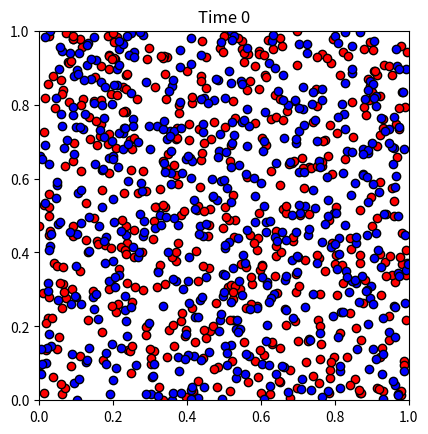
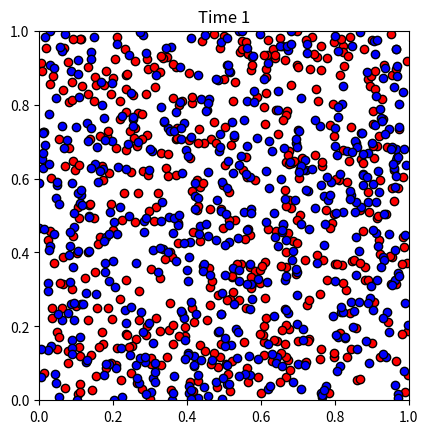
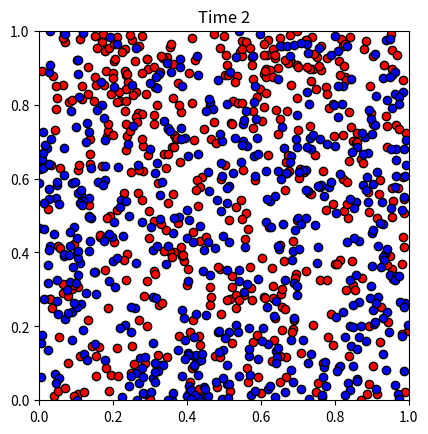
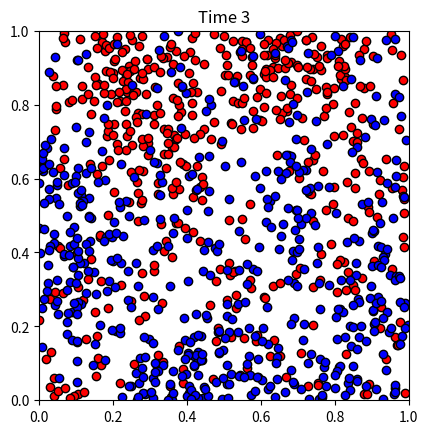
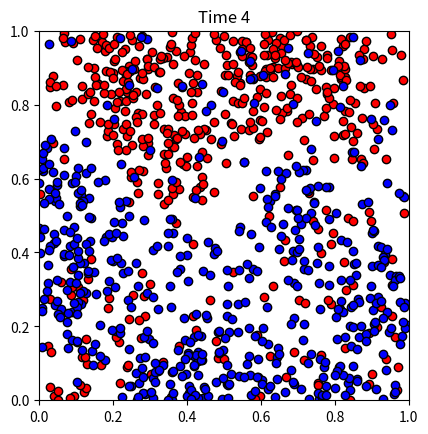
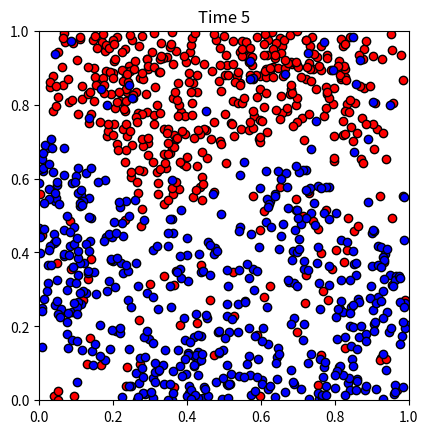
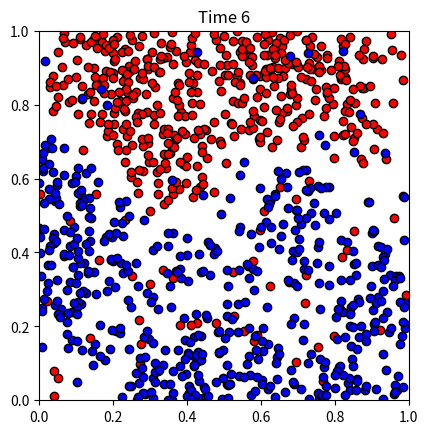
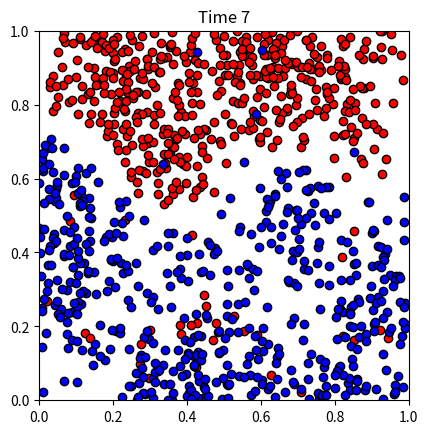
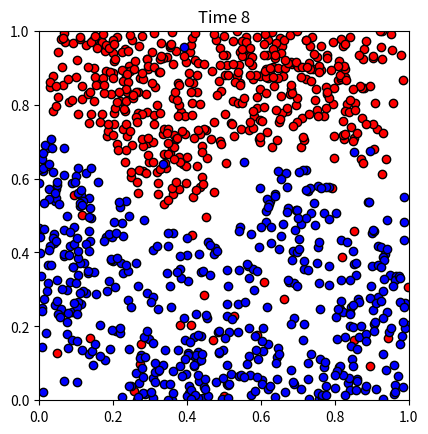
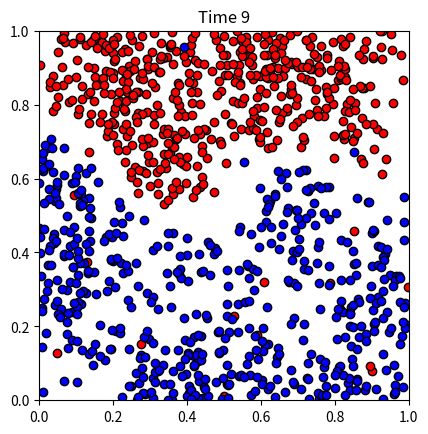
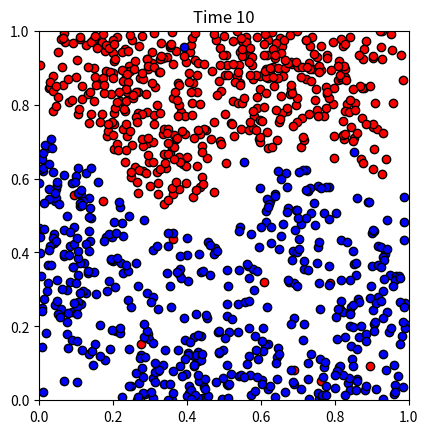
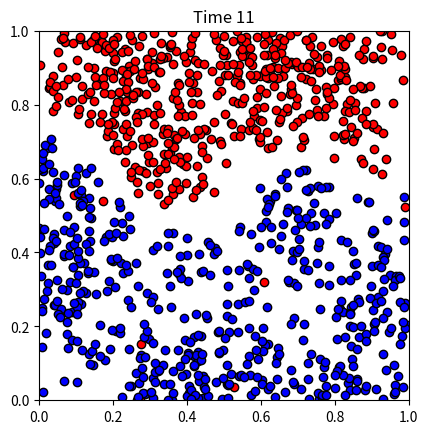
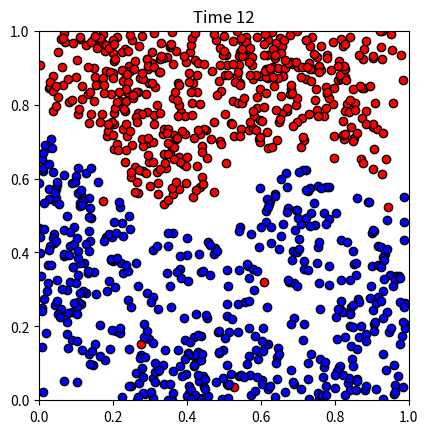
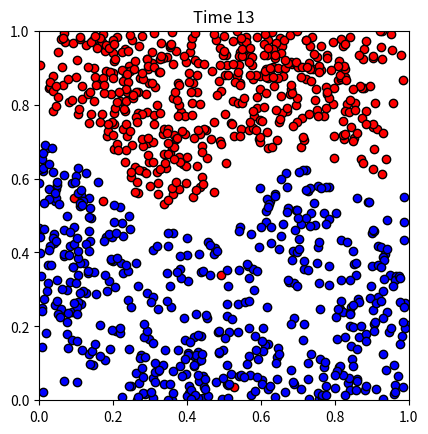
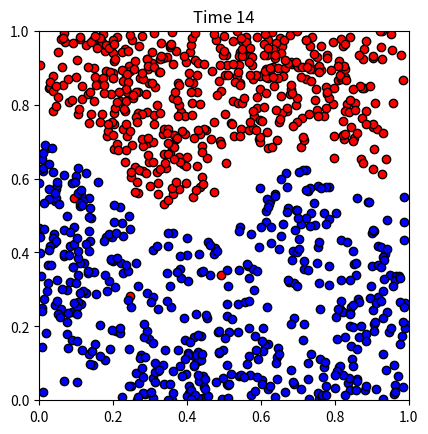
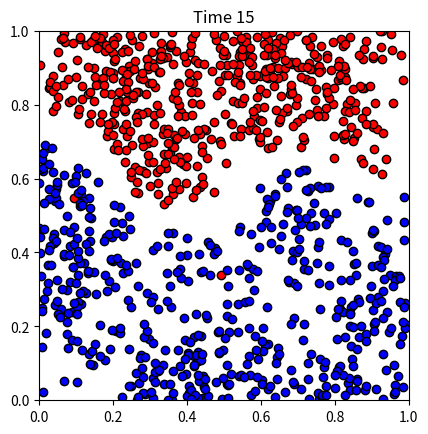

These charts were generated, in order, by the following Python code:
# %%
import os
import numpy as np
import matplotlib.pyplot as plt
import pandas as pd


class agent:
    def __init__(self, id, type, x, y, tolerance):
        self.id = id
        self.type = type
        self.x = x
        self.y = y
        self.tolerance = tolerance
        return

    def update(self, agents, r):
        """check if ratio of similar neighbours is above threshold, otherwise move"""
        # list comprehension method for checking if agents are close enough to the focal agent
        neighbours = [
            nb
            for nb in agents
            if (self.x - nb.x) ** 2 + (self.y - nb.y) ** 2 < r**2 and nb != self
        ]
        if len(neighbours) > 0:
            ratio_similar_neighbours = len(
                [nb for nb in neighbours if nb.type == self.type]
            ) / len(neighbours)
            if ratio_similar_neighbours < self.tolerance:
                self.x = np.random.random()
                self.y = np.random.random()
        return


# generate a population of agents
def initialize(params):
    agents = []
    for i in range(params["n"]):
        type = np.random.choice([0, 1])
        x = np.random.random()
        y = np.random.random()
        ag = agent(i, type, x, y, params["tolerance"])
        agents.append(ag)
    return agents


def update(t, agents, params):
    for i in range(len(agents)):
        ag = np.random.choice(agents)
        ag.update(agents, params["r"])
    return agents


def observe(t, agents):
    snap = [[t, ag.id, ag.type, ag.x, ag.y] for ag in agents]
    return snap


def plot(t, agents):
    reds = [ag for ag in agents if ag.type == 0]
    blues = [ag for ag in agents if ag.type == 1]
    fig = plt.figure()
    ax = fig.add_subplot()
    ax.plot([ag.x for ag in reds], [ag.y for ag in reds], "o", mfc="red", mec="black")
    ax.plot(
        [ag.x for ag in blues], [ag.y for ag in blues], "o", mfc="blue", mec="black"
    )
    ax.set_ylim(0, 1)
    ax.set_xlim(0, 1)
    ax.set_aspect("equal")  # x and y axis should have equal lengths
    ax.set_title(f"Time {int(t)}")
    plt.savefig(f"schelling_figs/{int(t)}.png")
    return


if __name__ == "__main__":
    t = 0
    T = 20
    time_array = np.arange(0, T + 1)
    params = dict(
        n=1000,  # number of agents
        r=0.15,  # neighbourhood radius
        tolerance=0.6,  # min similarity threshold for staying
    )
    if not os.path.isdir("schelling_figs"):
        os.mkdir("schelling_figs")
    agents = initialize(params)
    plot(t, agents)
    results = observe(t, agents)
    for t in time_array[1:]:
        agents = update(t, agents, params)
        if (t % 1) == 0:
            results.extend(observe(t, agents))
            plot(t, agents)
    results = pd.DataFrame(results, columns=["t", "id", "type", "x", "y"])
    results.attrs.update(params)
    
#%%

# ----------------------------------------------
# -------    EXAMPLE PLOT
# ----------------------------------------------

x = results.groupby(["t", "type"])["x"].mean().reset_index()
y = results.groupby(["t", "type"])["y"].mean().reset_index()
for ty, col in zip([0,1], ["red", "blue"]):
    plt.plot(x.loc[x.type==ty, "x"], y.loc[y.type==ty, "y"], color=col, marker=">", lw=0.5, markersize=2)
    plt.plot(x.loc[(x.t==0) & (x.type==ty), "x"], y.loc[(y.t==0) & (y.type==ty), "y"], color=col, marker="o", markerfacecolor='none')
    plt.plot(x.loc[(x.t==T) & (x.type==ty), "x"], y.loc[(y.t==T) & (y.type==ty), "y"], color=col, marker="x", markersize=10)
plt.ylim(0,1)
plt.xlim(0,1)
plt.gca().set_aspect("equal")
plt.grid()
plt.title(results.attrs.__str__())

# %%
